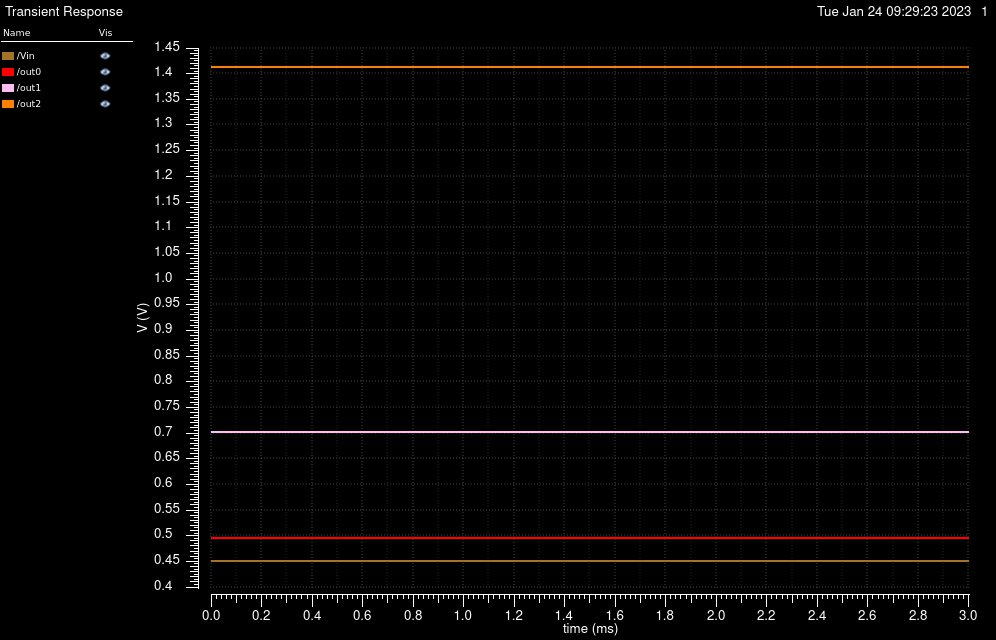

Source data for this figure (header and first rows):
/Vin X, /Vin Y, /out0 X, /out0 Y, /out1 X, /out1 Y, /out2 X, /out2 Y
0, 0.45, 0, 0.4957, 0, 0.701, 0, 1.413
2e-05, 0.45, 2e-05, 0.4957, 2e-05, 0.701, 2e-05, 1.413
4e-05, 0.45, 4e-05, 0.4957, 4e-05, 0.701, 4e-05, 1.413
6.000000000000001e-05, 0.45, 6.000000000000001e-05, 0.4957, 6.000000000000001e-05, 0.701, 6.000000000000001e-05, 1.413
8.000000000000001e-05, 0.45, 8.000000000000001e-05, 0.4957, 8.000000000000001e-05, 0.701, 8.000000000000001e-05, 1.413
0.0001, 0.45, 0.0001, 0.4957, 0.0001, 0.701, 0.0001, 1.413
0.00012, 0.45, 0.00012, 0.4957, 0.00012, 0.701, 0.00012, 1.413
0.00014, 0.45, 0.00014, 0.4957, 0.00014, 0.701, 0.00014, 1.413
0.00016, 0.45, 0.00016, 0.4957, 0.00016, 0.701, 0.00016, 1.413
0.00018, 0.45, 0.00018, 0.4957, 0.00018, 0.701, 0.00018, 1.413
0.0002, 0.45, 0.0002, 0.4957, 0.0002, 0.701, 0.0002, 1.413
0.00022, 0.45, 0.00022, 0.4957, 0.00022, 0.701, 0.00022, 1.413
0.00024, 0.45, 0.00024, 0.4957, 0.00024, 0.701, 0.00024, 1.413
0.00026, 0.45, 0.00026, 0.4957, 0.00026, 0.701, 0.00026, 1.413
0.00028, 0.45, 0.00028, 0.4957, 0.00028, 0.701, 0.00028, 1.413
0.0003, 0.45, 0.0003, 0.4957, 0.0003, 0.701, 0.0003, 1.413
0.00032, 0.45, 0.00032, 0.4957, 0.00032, 0.701, 0.00032, 1.413
0.00034, 0.45, 0.00034, 0.4957, 0.00034, 0.701, 0.00034, 1.413
0.00036, 0.45, 0.00036, 0.4957, 0.00036, 0.701, 0.00036, 1.413
0.00038, 0.45, 0.00038, 0.4957, 0.00038, 0.701, 0.00038, 1.413
0.0004, 0.45, 0.0004, 0.4957, 0.0004, 0.701, 0.0004, 1.413
0.00042, 0.45, 0.00042, 0.4957, 0.00042, 0.701, 0.00042, 1.413
0.00044, 0.45, 0.00044, 0.4957, 0.00044, 0.701, 0.00044, 1.413
0.00046, 0.45, 0.00046, 0.4957, 0.00046, 0.701, 0.00046, 1.413
0.00048, 0.45, 0.00048, 0.4957, 0.00048, 0.701, 0.00048, 1.413
0.0005, 0.45, 0.0005, 0.4957, 0.0005, 0.701, 0.0005, 1.413
0.00052, 0.45, 0.00052, 0.4957, 0.00052, 0.701, 0.00052, 1.413
0.00054, 0.45, 0.00054, 0.4957, 0.00054, 0.701, 0.00054, 1.413
0.00056, 0.45, 0.00056, 0.4957, 0.00056, 0.701, 0.00056, 1.413
0.00058, 0.45, 0.00058, 0.4957, 0.00058, 0.701, 0.00058, 1.413
0.0006, 0.45, 0.0006, 0.4957, 0.0006, 0.701, 0.0006, 1.413
0.00062, 0.45, 0.00062, 0.4957, 0.00062, 0.701, 0.00062, 1.413
0.00064, 0.45, 0.00064, 0.4957, 0.00064, 0.701, 0.00064, 1.413
0.00066, 0.45, 0.00066, 0.4957, 0.00066, 0.701, 0.00066, 1.413
0.00068, 0.45, 0.00068, 0.4957, 0.00068, 0.701, 0.00068, 1.413
0.0007, 0.45, 0.0007, 0.4957, 0.0007, 0.701, 0.0007, 1.413
0.00072, 0.45, 0.00072, 0.4957, 0.00072, 0.701, 0.00072, 1.413
0.00074, 0.45, 0.00074, 0.4957, 0.00074, 0.701, 0.00074, 1.413
0.00076, 0.45, 0.00076, 0.4957, 0.00076, 0.701, 0.00076, 1.413
0.00078, 0.45, 0.00078, 0.4957, 0.00078, 0.701, 0.00078, 1.413
0.0008, 0.45, 0.0008, 0.4957, 0.0008, 0.701, 0.0008, 1.413
0.00082, 0.45, 0.00082, 0.4957, 0.00082, 0.701, 0.00082, 1.413
0.00084, 0.45, 0.00084, 0.4957, 0.00084, 0.701, 0.00084, 1.413
0.00086, 0.45, 0.00086, 0.4957, 0.00086, 0.701, 0.00086, 1.413
0.00088, 0.45, 0.00088, 0.4957, 0.00088, 0.701, 0.00088, 1.413
0.0009, 0.45, 0.0009, 0.4957, 0.0009, 0.701, 0.0009, 1.413
0.00092, 0.45, 0.00092, 0.4957, 0.00092, 0.701, 0.00092, 1.413
0.00094, 0.45, 0.00094, 0.4957, 0.00094, 0.701, 0.00094, 1.413
0.00096, 0.45, 0.00096, 0.4957, 0.00096, 0.701, 0.00096, 1.413
0.00098, 0.45, 0.00098, 0.4957, 0.00098, 0.701, 0.00098, 1.413
0.001, 0.45, 0.001, 0.4957, 0.001, 0.701, 0.001, 1.413
0.00102, 0.45, 0.00102, 0.4957, 0.00102, 0.701, 0.00102, 1.413
0.00104, 0.45, 0.00104, 0.4957, 0.00104, 0.701, 0.00104, 1.413
0.00106, 0.45, 0.00106, 0.4957, 0.00106, 0.701, 0.00106, 1.413
0.00108, 0.45, 0.00108, 0.4957, 0.00108, 0.701, 0.00108, 1.413
0.0011, 0.45, 0.0011, 0.4957, 0.0011, 0.701, 0.0011, 1.413
0.00112, 0.45, 0.00112, 0.4957, 0.00112, 0.701, 0.00112, 1.413
0.00114, 0.45, 0.00114, 0.4957, 0.00114, 0.701, 0.00114, 1.413
0.00116, 0.45, 0.00116, 0.4957, 0.00116, 0.701, 0.00116, 1.413
0.00118, 0.45, 0.00118, 0.4957, 0.00118, 0.701, 0.00118, 1.413
... 91 more rows
